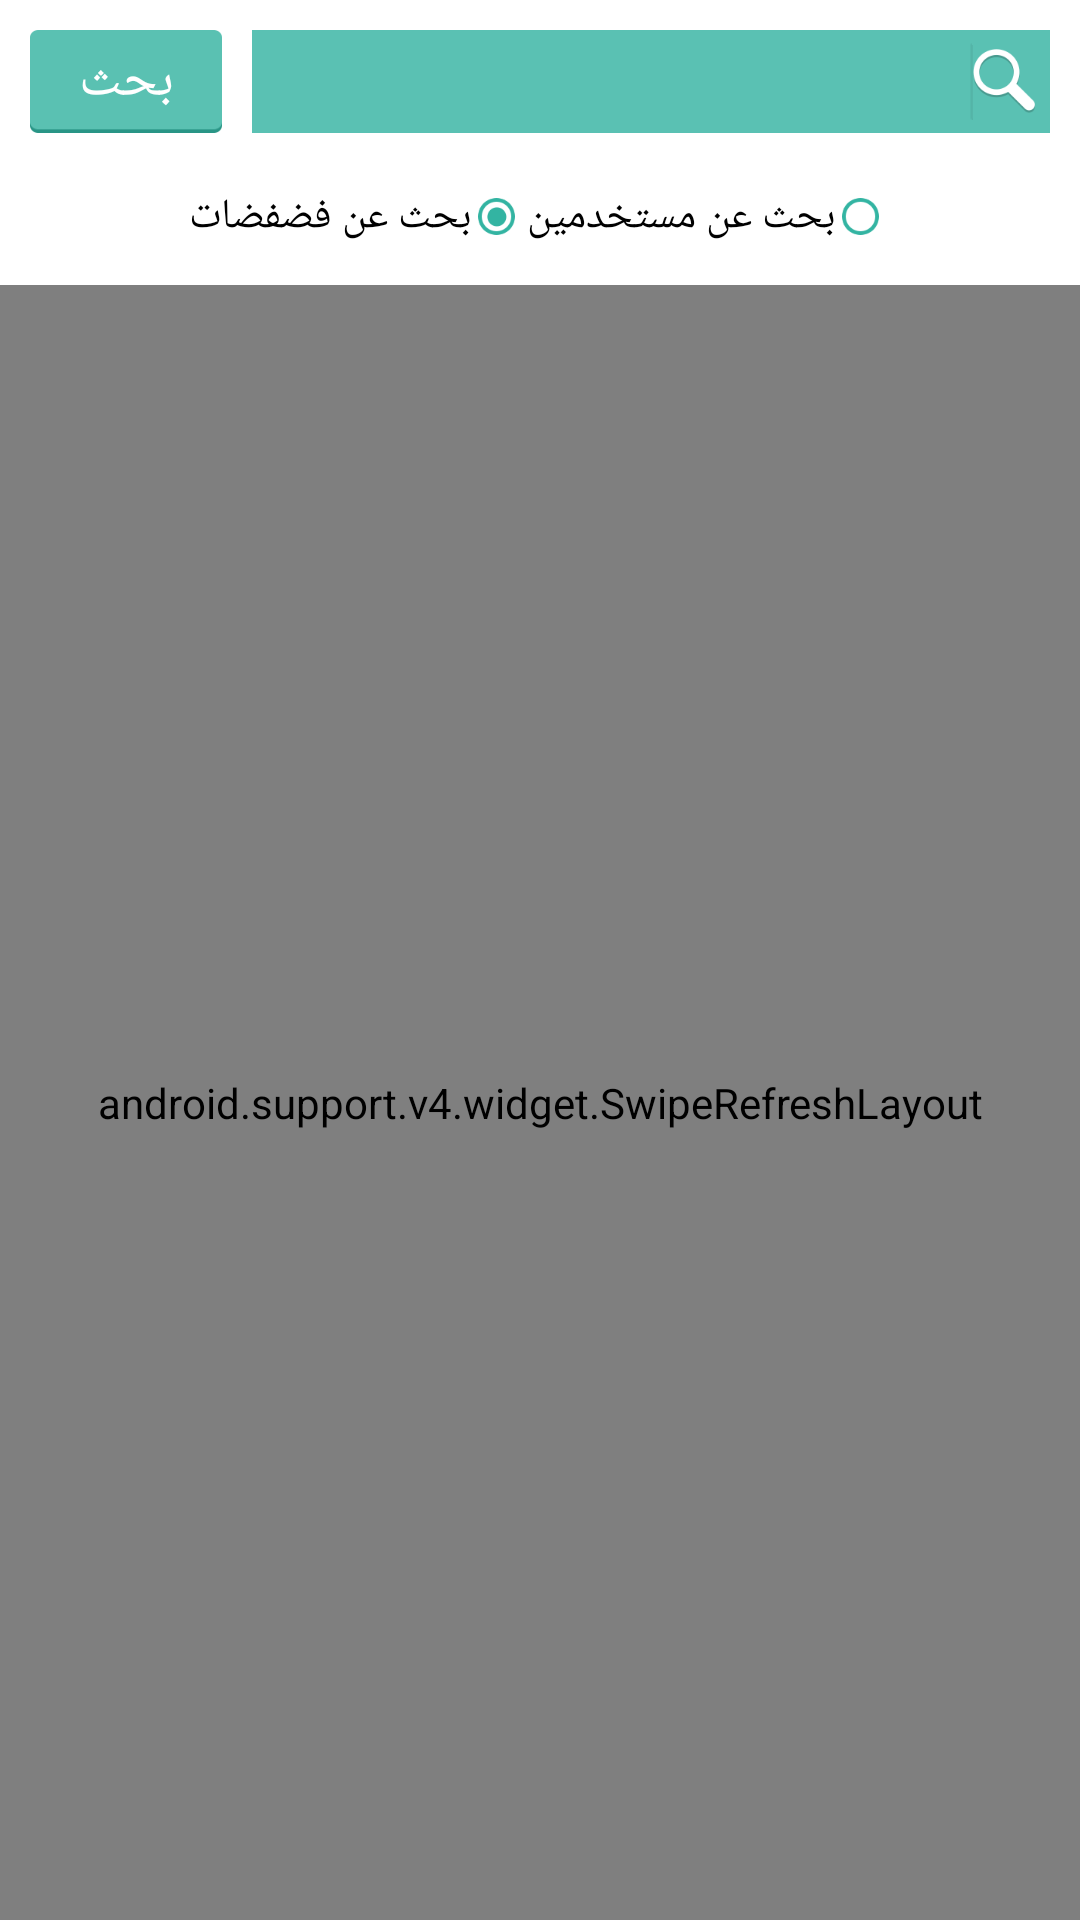

Layout XML and referenced resources for this Android screen:
<!-- AndroidManifest.xml: application theme AppTheme -->
<!-- res/layout/fragment_search.xml -->
<?xml version="1.0" encoding="utf-8"?>
<RelativeLayout xmlns:android="http://schemas.android.com/apk/res/android"
    android:layout_width="fill_parent"
    android:layout_height="fill_parent"
    android:orientation="vertical" >

    <RelativeLayout
        android:id="@+id/toplay"
        android:layout_width="fill_parent"
        android:layout_height="wrap_content"
        android:background="@color/white"
        android:gravity="center_vertical|center_horizontal"
        android:paddingBottom="@dimen/cat_title_pad_top_buttom"
        android:paddingTop="@dimen/cat_title_pad_top_buttom" >

        <EditText
            android:id="@+id/searchet"
            android:layout_width="wrap_content"
            android:layout_height="wrap_content"
            android:layout_alignParentRight="true"
            android:layout_marginLeft="10dp"
            android:layout_marginRight="10dp"
            android:layout_toRightOf="@+id/searchbut"
            android:background="@color/feed_item_name"
            android:drawableRight="@drawable/search_unpushed"
            android:ems="10"
            android:gravity="right"
            android:imeOptions="actionSearch"
            android:padding="5dp"
            android:singleLine="true"
            android:textColor="@color/white" >

            <requestFocus />
        </EditText>

        <Button
            android:id="@+id/searchbut"
            android:layout_width="wrap_content"
            android:layout_height="wrap_content"
            android:layout_alignBottom="@+id/searchet"
            android:layout_alignTop="@+id/searchet"
            android:layout_marginLeft="10dp"
            android:background="@drawable/sbut"
            android:text="@string/search"
            android:textColor="#ffffff" />

        <RadioGroup
            android:id="@+id/searchtyperg"
            android:layout_width="fill_parent"
            android:layout_height="wrap_content"
            android:layout_below="@+id/searchet"
            android:layout_marginTop="15dp"
            android:gravity="center"
            android:orientation="horizontal" >

            <TextView
                android:id="@+id/postssearchtv"
                android:layout_width="wrap_content"
                android:layout_height="wrap_content"
                android:layout_marginRight="2dp"
                android:gravity="center_vertical"
                android:text="@string/searchposts"
                android:textColor="@color/black" />

            <RadioButton
                android:id="@+id/postsearchrb"
                android:layout_width="wrap_content"
                android:layout_height="wrap_content"
                android:button="@drawable/radiobutton"
                android:checked="true"
                android:gravity="center_vertical"
                android:padding="2dp" />

            <TextView
                android:id="@+id/userssearchtv"
                android:layout_width="wrap_content"
                android:layout_height="wrap_content"
                android:layout_marginRight="2dp"
                android:gravity="center_vertical"
                android:text="@string/searchusers"
                android:textColor="@color/black" />

            <RadioButton
                android:id="@+id/userssearchrb"
                android:layout_width="wrap_content"
                android:layout_height="wrap_content"
                android:button="@drawable/radiobutton"
                android:gravity="center_vertical"
                android:padding="2dp" />
        </RadioGroup>
    </RelativeLayout>

    <android.support.v4.widget.SwipeRefreshLayout
        android:id="@+id/listsrl"
        android:layout_width="match_parent"
        android:layout_height="fill_parent"
        android:layout_below="@+id/toplay"
        android:background="@color/feed_bg" >

        <ListView
            android:id="@+id/list"
            android:layout_width="fill_parent"
            android:layout_height="fill_parent"
            android:background="@color/feed_bg"
            android:divider="@null" />
    </android.support.v4.widget.SwipeRefreshLayout>

</RelativeLayout>
<!-- resources referenced by this layout -->
<resources>
  <color name="black">#000000</color>
  <color name="feed_bg">#d3d6db</color>
  <color name="feed_item_name">#5ac1b3</color>
  <color name="white">#ffffff</color>
  <dimen name="cat_title_pad_top_buttom">10dp</dimen>
  <!-- drawable radiobutton (drawable) -->
  <?xml version="1.0" encoding="utf-8"?>
  <selector xmlns:android="http://schemas.android.com/apk/res/android">
  
      <item android:drawable="@drawable/untick_search" android:state_pressed="true"/>
      <item android:drawable="@drawable/tick_search" android:state_checked="true"/>
      <item android:drawable="@drawable/tick_search" android:state_focused="true"/>
      <item android:drawable="@drawable/untick_search"/>
  
  </selector>
  <!-- drawable sbut (drawable) -->
  <?xml version="1.0" encoding="utf-8"?>
  <selector xmlns:android="http://schemas.android.com/apk/res/android">
      <item android:state_checked="true" android:state_pressed="true" android:drawable="@drawable/sbut_pushed" />
      <item android:state_pressed="true" android:drawable="@drawable/sbut_pushed"/>
      <item android:state_checked="true" android:drawable="@drawable/sbut_pushed"/>
      <item android:drawable="@drawable/sbut_unpushed"/>
  </selector>
  <!-- drawable search_unpushed: png bitmap (drawable, 1906 bytes) -->
  <string name="search">بحث</string>
  <string name="searchposts">بحث عن فضفضات</string>
  <string name="searchusers">بحث عن مستخدمين</string>
  <style name="AppTheme" parent="@android:style/Theme.Holo.Light">
          <item name="android:windowNoTitle">true</item>
          <item name="android:windowTitleSize">40dip</item>
          <item name="android:windowTitleBackgroundStyle">@style/CustomWindowTitleBackground</item>
      </style>
  <!-- drawable untick_search: png bitmap (drawable-xxxhdpi, 2045 bytes) -->
  <!-- drawable tick_search: png bitmap (drawable-xxxhdpi, 2345 bytes) -->
  <!-- drawable sbut_pushed: png bitmap (drawable-xxxhdpi, 1391 bytes) -->
  <!-- drawable sbut_unpushed: png bitmap (drawable-xxxhdpi, 1556 bytes) -->
  <style name="CustomWindowTitleBackground">
          <item name="android:background">#59c1b2</item>
      </style>
</resources>
